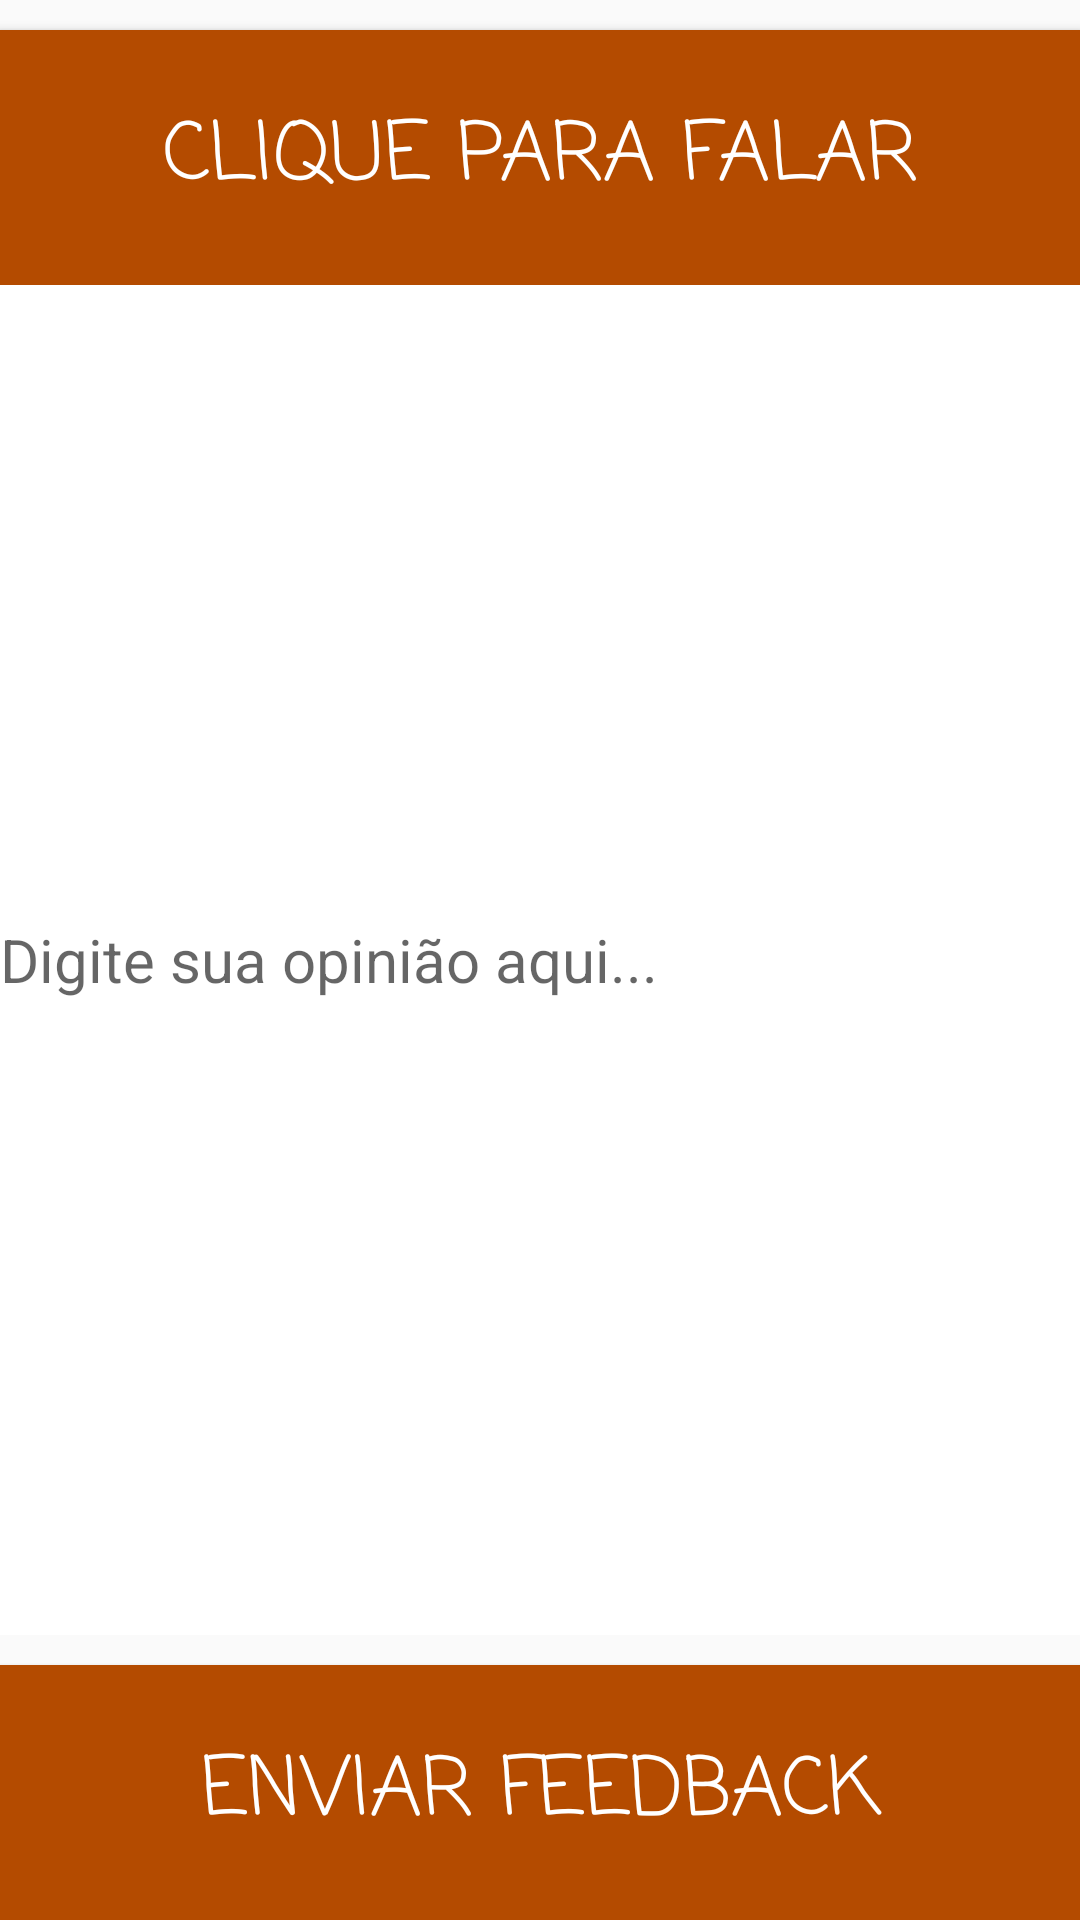

Layout XML and referenced resources for this Android screen:
<!-- AndroidManifest.xml: application theme AppTheme -->
<!-- res/layout/activity_feed_back.xml -->
<?xml version="1.0" encoding="utf-8"?>

<LinearLayout xmlns:android="http://schemas.android.com/apk/res/android"
    xmlns:app="http://schemas.android.com/apk/res-auto"
    xmlns:tools="http://schemas.android.com/tools"
    android:layout_width="match_parent"
    android:layout_height="match_parent"
    android:orientation="vertical"
    tools:context="com.falacascudo.FeedBackActivity">


    <LinearLayout
        android:layout_width="match_parent"
        android:layout_height="wrap_content"
        android:orientation="horizontal"
        android:layout_gravity="center_horizontal">
        <Button

            android:id="@+id/btFalar"
            android:layout_width="match_parent"
            android:layout_height="85dp"
            android:layout_marginTop="10dp"
            android:background="#b44b00"
            android:fontFamily="casual"
            android:onClick="reconhecimentoVoz"
            android:text="Clique para falar"
            android:textColor="#ffffff"
            android:textSize="13pt" />
    </LinearLayout>



    <EditText
        android:id="@+id/textFeedback"
        android:layout_width="match_parent"
        android:layout_height="wrap_content"
        android:layout_weight="0.20"
        android:background="#ffffff"
        android:ems="10"
        android:hint="Digite sua opinião aqui..."
        android:inputType="textMultiLine"
        android:textColor="#000000" />


    <LinearLayout
        android:id="@+id/linearLayout1"
        android:layout_width="fill_parent"
        android:layout_height="wrap_content"

        >

        <Button
            android:id="@+id/btEnviar"
            android:focusable="true"
            android:layout_width="match_parent"
            android:layout_height="85dp"
            android:layout_marginTop="10dp"
            android:onClick="enviarFeedback"
            android:background="#b44b00"
            android:fontFamily="casual"
            android:text="Enviar FeedBack"
            android:textColor="#ffffff"
            android:textSize="13pt" />
    </LinearLayout>



</LinearLayout>
<!-- resources referenced by this layout -->
<resources>
  <style name="AppTheme" parent="Theme.AppCompat.Light.DarkActionBar">
          
          <item name="colorPrimary">#b44b00</item>
          <item name="colorPrimaryDark">#fcfbfb</item>
          <item name="android:textSize">20sp</item>
          <item name="android:textColor">#000000</item>
          <item name="colorAccent">#f5930a</item>
      </style>
</resources>
